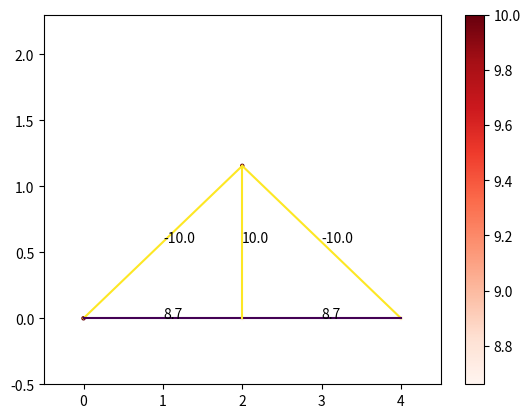

Generate this figure with matplotlib:
import numpy as np
from numpy import linalg
import matplotlib.pyplot as plt
N=500

def rgba_to_hex(rgba):
    r = int(rgba[0] * 255)
    g = int(rgba[1] * 255)
    b = int(rgba[2] * 255)
    a = int(rgba[3] * 255)
    hex_code = "#{:02x}{:02x}{:02x}{:02x}".format(r, g, b, a)
    return hex_code

class joint:
    def __init__(self,pos,type=0,ext_F=[0,0]) -> None:
        self.pos=pos
        self.type=type#0为一般，1为支座约束，2为铰链约束
        self.F=[]
        self.ext_F=ext_F

joints=[joint([0,0],1),joint([4,0],2),joint([2,2/np.sqrt(3)]),joint([2,0],ext_F=[0,-10])]
num=len(joints)
pos=np.array([[0,0],[4,0],[2,2/np.sqrt(3)],[2,0]])
pos2=pos/5+0.1#可视化的位置
pos2[:,1]+=0.3
Adj=np.array([[0,2],[0,3],[1,2],[1,3],[2,3]])

#cur用于控制其他约束力
cur=num
A=np.zeros((2*num,2*num))
B=np.zeros(2*num)

for j in range(num):
    eqa1,eqa2=np.zeros(2*num),np.zeros(2*num)
    for i in range(len(Adj)):
        if(j in Adj[i]):
            index=Adj[i][1] if Adj[i][0]==j else Adj[i][0]
            tmp=pos[index]-pos[j]
            dir=tmp/(tmp.dot(tmp)**0.5)
            eqa1[i]=dir[0]#x方向
            eqa2[i]=dir[1]#y方向
    if(joints[j].type==1):
        eqa2[cur+1]=1
        cur+=1
    if(joints[j].type==2):
        eqa1[cur+1]=1
        eqa2[cur+2]=1
        cur+=2
    A[2*j,:]=eqa1
    A[2*j+1,:]=eqa2
    obj=joints[j]
    if(obj!=[0,0]):
        B[2*j]=-obj.ext_F[0]
        B[2*j+1]=-obj.ext_F[1]
        
ans=linalg.solve(A,B)

x = pos[Adj[:,0]]
y = pos[Adj[:,1]]

data =np.array([abs(i) for i in ans[:num+1]])

# 选择一个colormap
cmap = plt.cm.get_cmap('viridis')

# 对数据进行归一化，将值映射到[0, 1]的区间
normalized_data = (data - data.min()) / (data.max() - data.min())

# 将归一化后的数据传入colormap中，得到对应的颜色数组
colors = cmap(normalized_data)

plt.scatter(np.array(pos)[:,0],np.array(pos)[:,1], c=[abs(i) for i in ans[:num]],cmap="Reds", s=5)

for i in range(len(x)):
    plt.plot([x[i][0],y[i][0]],[x[i][1],y[i][1]],color=rgba_to_hex(colors[i]))
    plt.annotate(str(round(ans[i],1)),[(x[i][0]+y[i][0])/2,(x[i][1]+y[i][1])/2])
plt.xlim(-0.5,4.5)
plt.ylim(-0.5,2.3)
plt.colorbar()
plt.show()